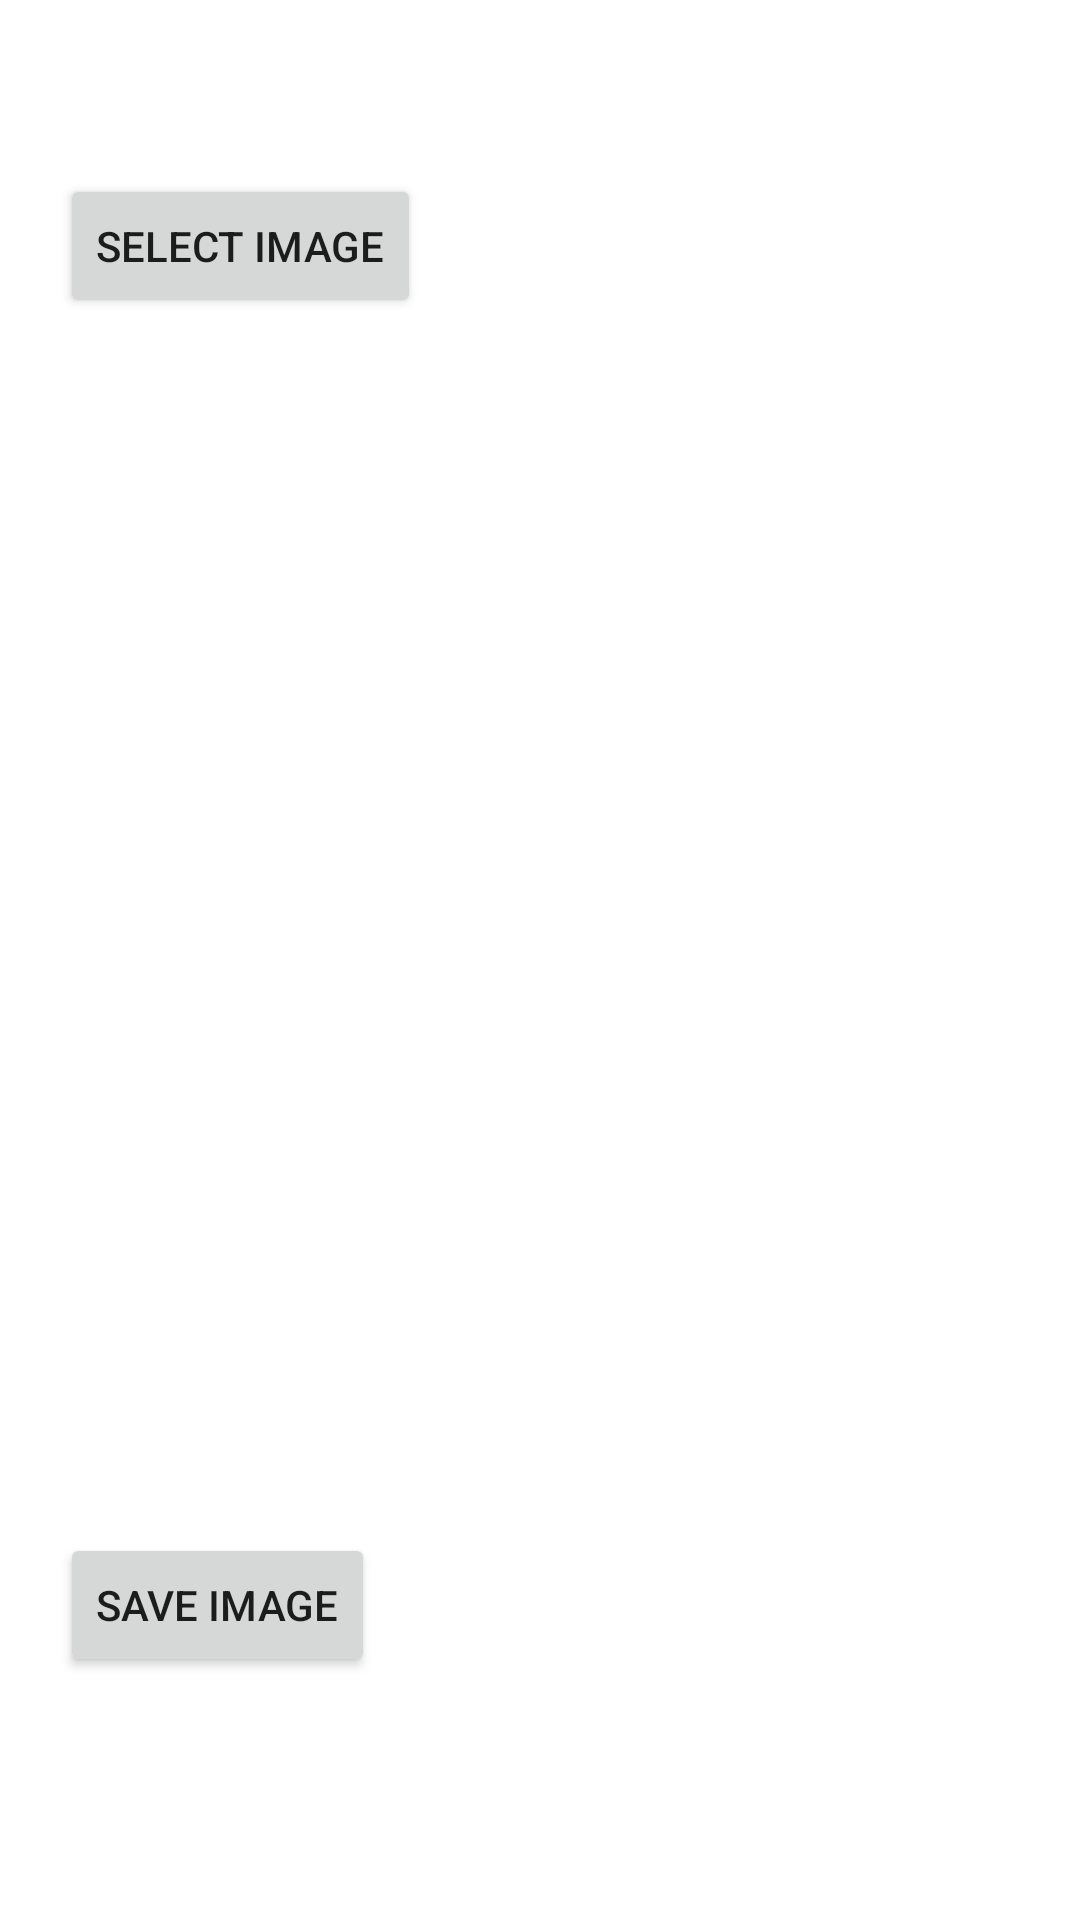

This screen was rendered from an Android layout file. Write that file and the resources it references.
<!-- AndroidManifest.xml: application theme Theme.TaskMaster -->
<!-- res/layout/activity_image_task.xml -->
<?xml version="1.0" encoding="utf-8"?>
<androidx.constraintlayout.widget.ConstraintLayout xmlns:android="http://schemas.android.com/apk/res/android"
    xmlns:app="http://schemas.android.com/apk/res-auto"
    xmlns:tools="http://schemas.android.com/tools"
    android:layout_width="match_parent"
    android:layout_height="match_parent"
    tools:context=".activities.ImageTaskActivity">

    <Button
        android:id="@+id/ButtonImageTaskAdd"
        android:layout_width="wrap_content"
        android:layout_height="wrap_content"
        android:layout_marginStart="20dp"
        android:layout_marginTop="58dp"
        android:text="Select Image"
        app:layout_constraintStart_toStartOf="parent"
        app:layout_constraintTop_toTopOf="parent" />

    <Button
        android:id="@+id/ButtonImageTaskSave"
        android:layout_width="wrap_content"
        android:layout_height="wrap_content"
        android:layout_marginStart="20dp"
        android:layout_marginTop="48dp"
        android:text="Save Image"
        app:layout_constraintStart_toStartOf="parent"
        app:layout_constraintTop_toBottomOf="@+id/imageViewImageTaskImage" />

    <ImageView
        android:id="@+id/imageViewImageTaskImage"
        android:layout_width="374dp"
        android:layout_height="321dp"
        android:layout_marginStart="20dp"
        android:layout_marginTop="36dp"
        android:layout_marginEnd="20dp"
        app:layout_constraintEnd_toEndOf="parent"
        app:layout_constraintHorizontal_bias="0.5"
        app:layout_constraintStart_toStartOf="parent"
        app:layout_constraintTop_toBottomOf="@+id/ButtonImageTaskAdd"
        tools:srcCompat="@tools:sample/avatars" />
</androidx.constraintlayout.widget.ConstraintLayout>
<!-- resources referenced by this layout -->
<resources>
  <style name="Theme.TaskMaster" parent="Theme.MaterialComponents.DayNight.DarkActionBar">
          
          <item name="colorPrimary">@color/medium_pink</item>
          <item name="colorPrimaryVariant">@color/dark_pink</item>
          <item name="colorOnPrimary">@color/black</item>
          
          <item name="colorSecondary">@color/medium_yellow</item>
          <item name="colorSecondaryVariant">@color/dark_yellow</item>
          <item name="colorOnSecondary">@color/black</item>
          
          <item name="android:statusBarColor" tools:targetApi="l">?attr/colorPrimaryVariant</item>
          
          <item name="android:windowBackground">@color/light_yellow</item>
      </style>
  <color name="black">#FF000000</color>
</resources>
